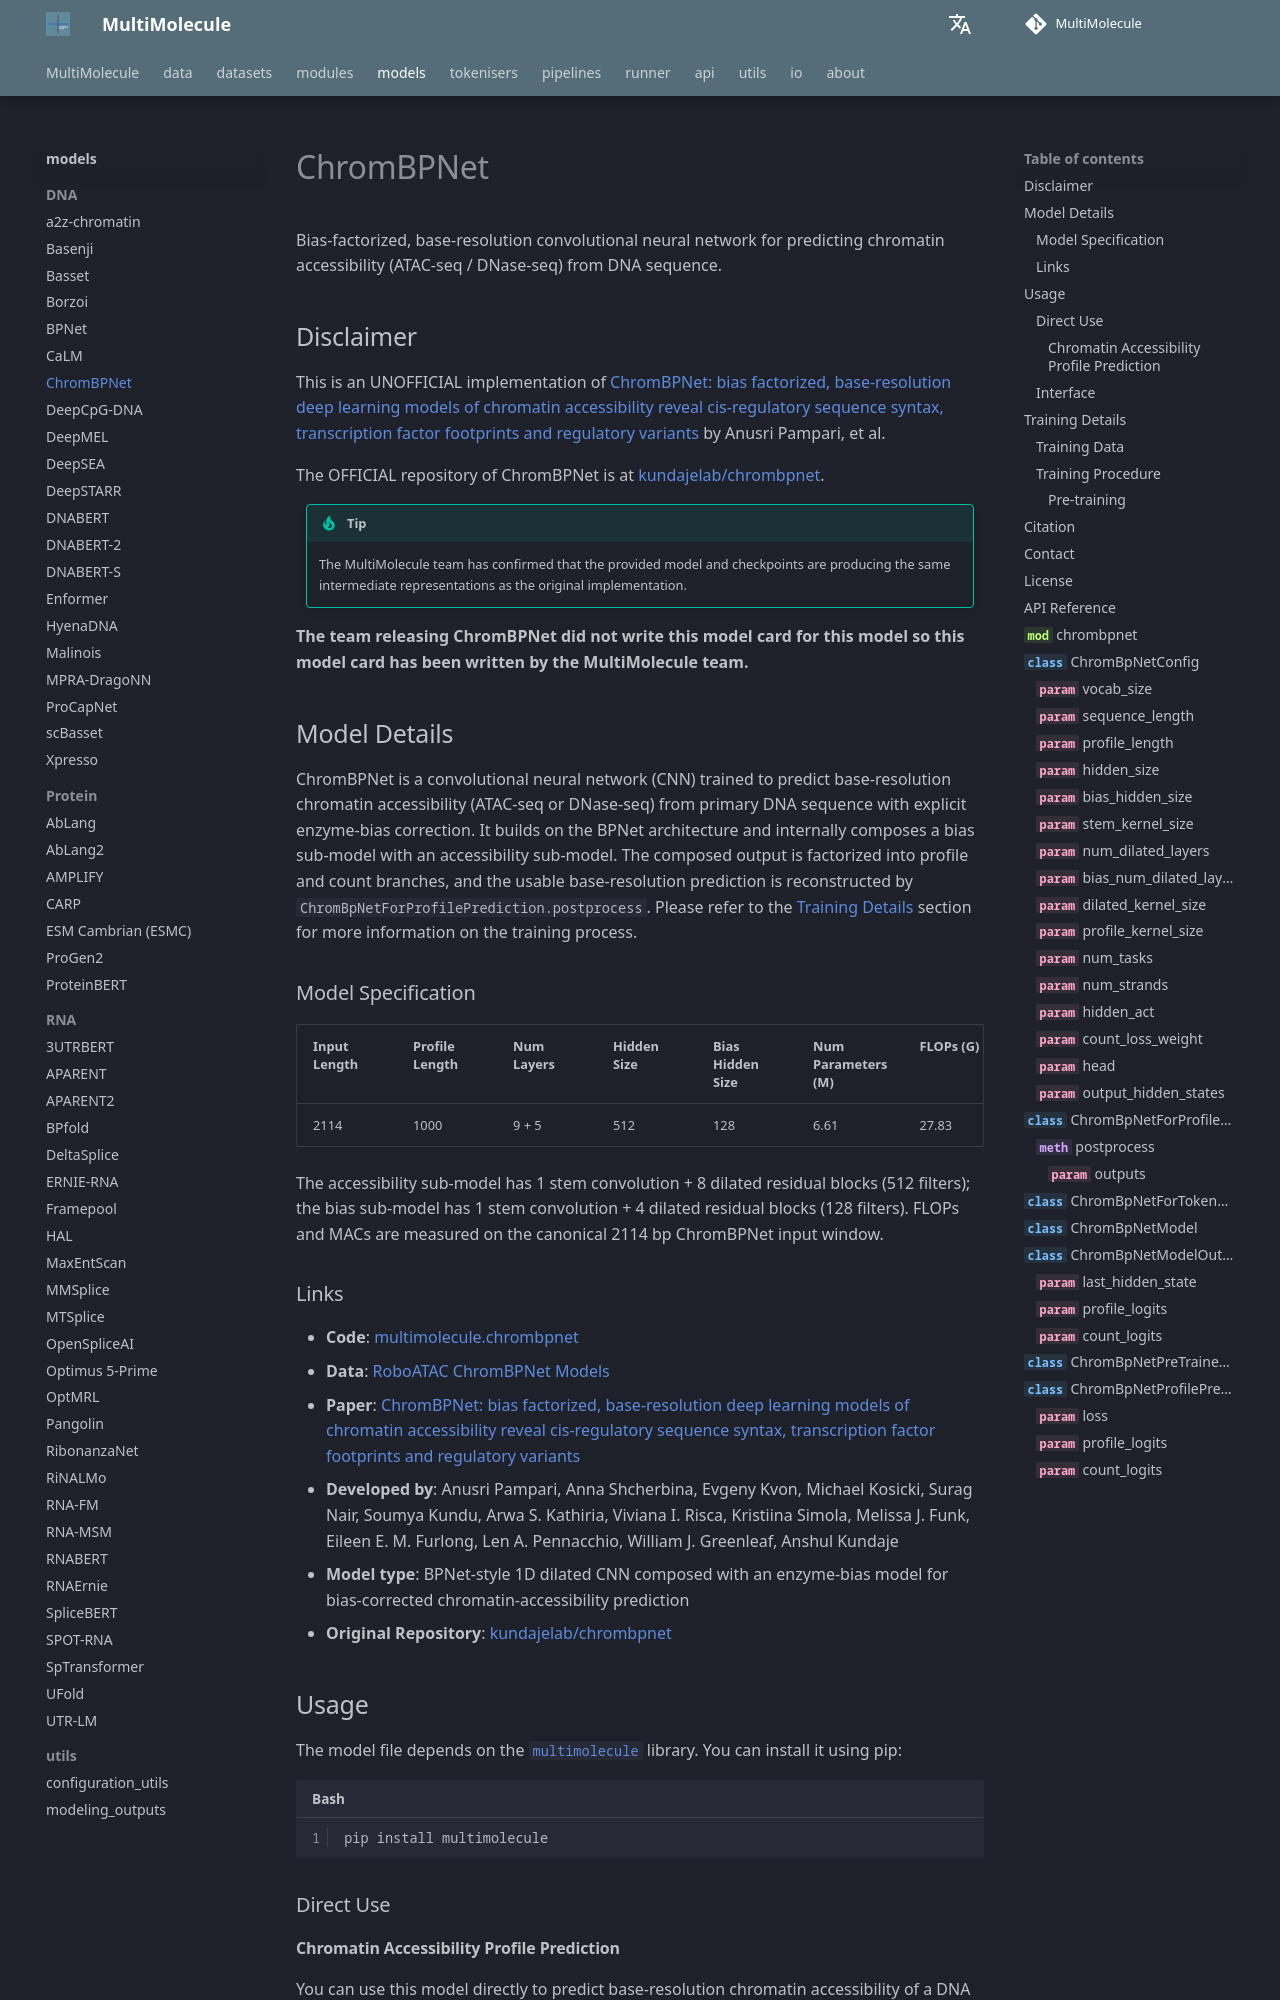

repository: DLS5-Omics/multimolecule · page: models/chrombpnet/index.html · generator: mkdocs

---
language: dna
tags:
  - Biology
  - DNA
license: agpl-3.0
library_name: multimolecule
pipeline_tag: other
pipeline: regulatory-profile
---

# ChromBPNet

Bias-factorized, base-resolution convolutional neural network for predicting chromatin accessibility (ATAC-seq / DNase-seq) from DNA sequence.

## Disclaimer

This is an UNOFFICIAL implementation of [ChromBPNet: bias factorized, base-resolution deep learning models of chromatin accessibility reveal cis-regulatory sequence syntax, transcription factor footprints and regulatory variants](https://doi.org/10.1101/2024.12.25.630221) by Anusri Pampari, et al.

The OFFICIAL repository of ChromBPNet is at [kundajelab/chrombpnet](https://github.com/kundajelab/chrombpnet).

> [!TIP]
> The MultiMolecule team has confirmed that the provided model and checkpoints are producing the same intermediate representations as the original implementation.

**The team releasing ChromBPNet did not write this model card for this model so this model card has been written by the MultiMolecule team.**
